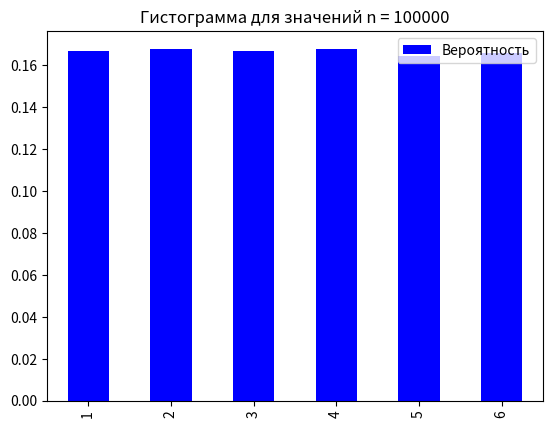

This chart was generated by the following Python code:
import random

import matplotlib
import pandas as pd
import numpy as np
def kubik5(n, low, up) :
    ds = list(np.random.randint(low, up, n))
    return ds
def count_rate(kub_data: list):
    """
    Возвращает частоту выпадания значений кубика,
    согласно полученным данным
    :param kub_data: данные эксперимента
    :return:
    """
    kub_rate = {}
    for i in kub_data:
        if i in kub_rate:
            continue
        else:
            kub_rate[i] = kub_data.count(i)
    for i in range(1, 7):
        if i not in kub_rate:
            kub_rate[i] = 0
    return kub_rate

def sort_rate(counted_rate: dict):
    """
    Возвращает отсортированную частоту по ключу
    :param counted_rate: Наша неотсортированная частота
    :return:
    """
    sorted_rate = {}
    for key in sorted(counted_rate.keys()):
        sorted_rate[key] = counted_rate[key]
    return sorted_rate

def crate_dataframe(sorted_rate):
    """
    Создание и преобразование данных в Pandas dataframe
    :param sorted_date: dict
    :return: pd.Dataframe
    """
    df = pd.DataFrame(sorted_rate, index=[0])
    df = df.T
    df = df.rename(columns={0: 'Частота'})
    df.insert(0, 'Количество выпаданий', range(1, 1 + len(df)))
    return df

def probability_solving(crate_dataframe):
    """
    Вычисление вероятности полученных результатов
    :param dataframe:
    :return:
    """
    sum_rate = crate_dataframe['Частота'].sum()
    probability = []
    for i in crate_dataframe['Частота']:
        probability.append(i / sum_rate)
    crate_dataframe['Вероятность'] = probability
    return crate_dataframe

# print(kubik(100000))
# print(sort_rate(count_rate(kubik(100000))))
# print(crate_dataframe(sort_rate(count_rate(kubik(100000)))))
# df = probability_solving(crate_dataframe(sort_rate(count_rate(kubik(100000)))))
# print(probability_solving(crate_dataframe(sort_rate(count_rate(kubik(100000))))))

import matplotlib.pyplot as plt

def histogram(crate_dataframe, n):
    a = crate_dataframe['Вероятность'].plot (kind='bar', legend=True, color='blue')
    plt.title(f'Гистограмма для значений n = {n}')
    plt.show()

print(histogram(probability_solving(crate_dataframe(sort_rate(count_rate(kubik5(100000, 1,7 ))))), 100000))